Photos from the image-classification dataset "foodimg512_segmented" in the GitHub repository fkun314/stargan-v2-food. Its 23 classes are: bibimbap, chahan fried rice, chicken rice, curry, ebi chili shrimp, gratin, gyudon beef bowl, hiyachu, kaisendon seafood bowl, katsudon pork cutlet bowl, meat spaghetti, omelet, omurice omelette rice, oyakodon chicken egg bowl, pilaf, pizza, ramen, rice, soba noodles, steak, tendon tempura bowl, unadon eel bowl, yakisoba fried noodles.

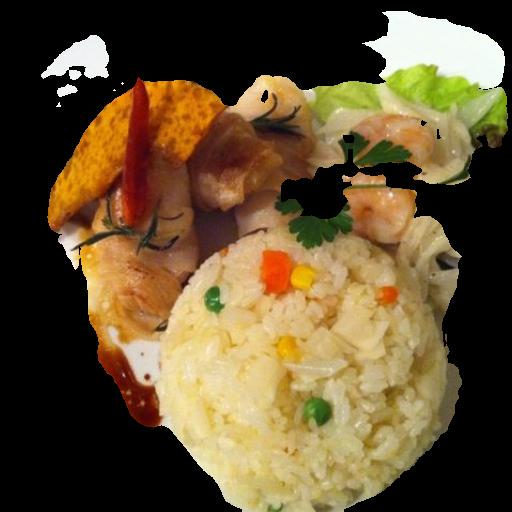
Label: pilaf

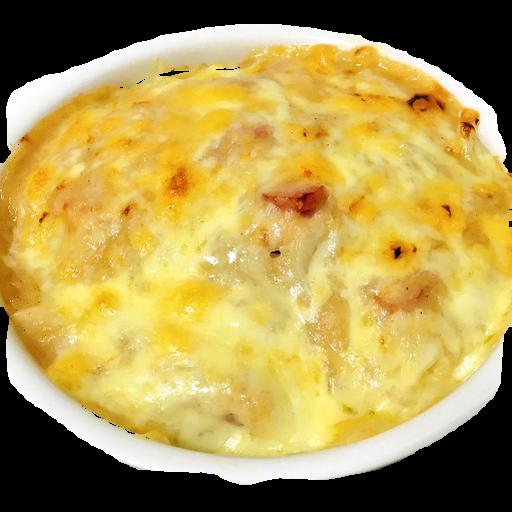
Label: gratin

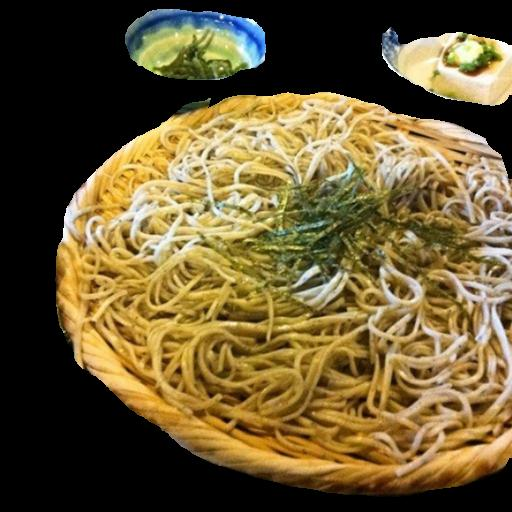
Label: soba noodles

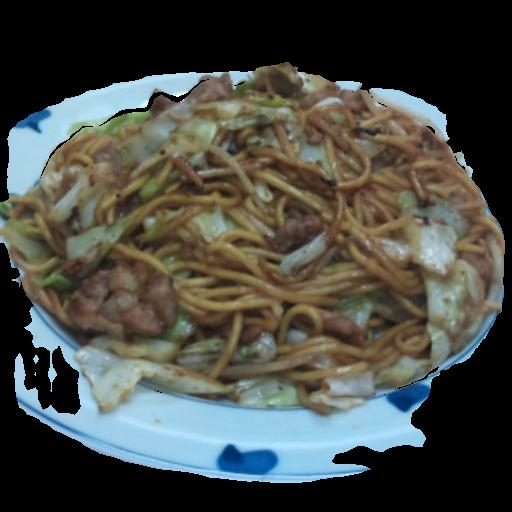
Label: yakisoba fried noodles

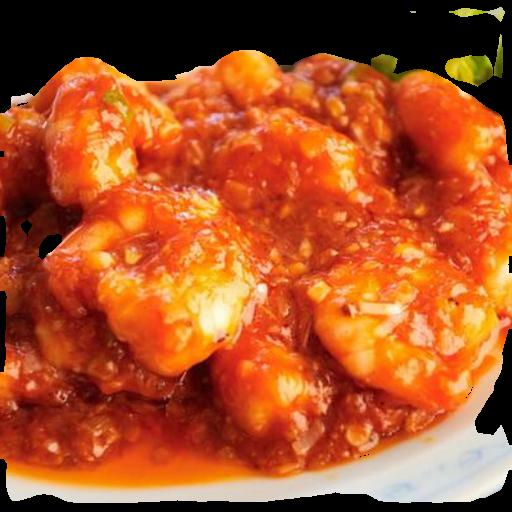
Label: ebi chili shrimp

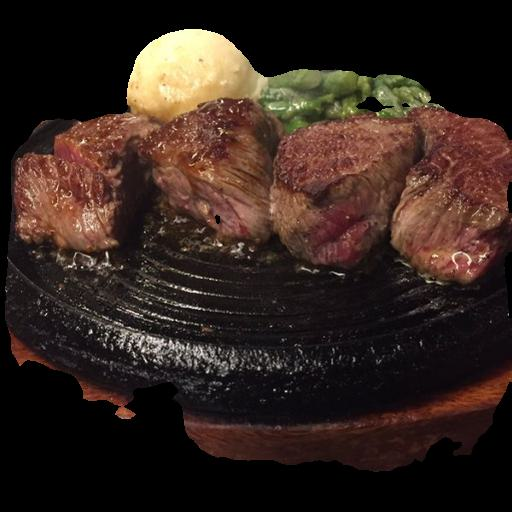
Label: steak
